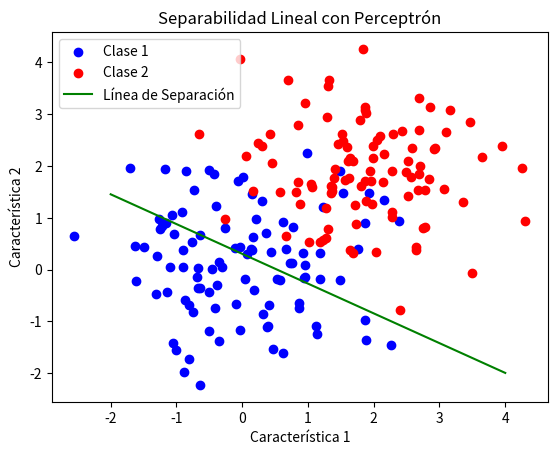

Reproduce this figure in Python.
#Sergio Alejandro Mejorada Gonzalez
#21310231  5° E1
#Practica 71
# _*_ codificación: cp1252 _*_
# _*_ cdoing: 850 _*_
# _*_ codificación: utf-8 _*_
mensaje = "Bienvenido a python su majestad."
print(mensaje.title())

import numpy as np
import matplotlib.pyplot as plt

# Generar datos de ejemplo linealmente separables
np.random.seed(0)
class1 = np.random.normal(loc=0, scale=1, size=(100, 2))
class2 = np.random.normal(loc=2, scale=1, size=(100, 2))

# Concatenar las dos clases y crear etiquetas
X = np.concatenate((class1, class2))
y = np.array([0] * 100 + [1] * 100)

# Crear y entrenar el Perceptrón
class Perceptron:
    def __init__(self, learning_rate=0.1, epochs=100):
        self.weights = np.zeros(X.shape[1] + 1)  # Inicializar los pesos, incluyendo el sesgo
        self.learning_rate = learning_rate  # Tasa de aprendizaje
        self.epochs = epochs  # Número de iteraciones de entrenamiento

    def predict(self, inputs):
        summation = np.dot(inputs, self.weights[1:]) + self.weights[0]  # Suma ponderada más el sesgo
        return 1 if summation > 0 else 0  # Función de activación escalón unitario

    def train(self, training_inputs, labels):
        for _ in range(self.epochs):
            for inputs, label in zip(training_inputs, labels):
                prediction = self.predict(inputs)
                self.weights[1:] += self.learning_rate * (label - prediction) * inputs  # Actualizar los pesos
                self.weights[0] += self.learning_rate * (label - prediction)  # Actualizar el sesgo

perceptron = Perceptron()
perceptron.train(X, y)

# Graficar los datos y la línea de separación
plt.scatter(class1[:, 0], class1[:, 1], color='blue', label='Clase 1')
plt.scatter(class2[:, 0], class2[:, 1], color='red', label='Clase 2')
plt.xlabel('Característica 1')
plt.ylabel('Característica 2')

# Graficar la línea de separación (hiperplano)
x_values = np.linspace(-2, 4, 100)
y_values = -(perceptron.weights[1] * x_values + perceptron.weights[0]) / perceptron.weights[2]
plt.plot(x_values, y_values, color='green', label='Línea de Separación')

plt.legend()
plt.title('Separabilidad Lineal con Perceptrón')
plt.show()
